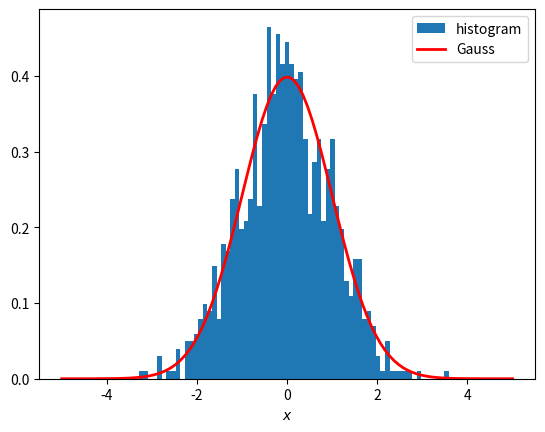
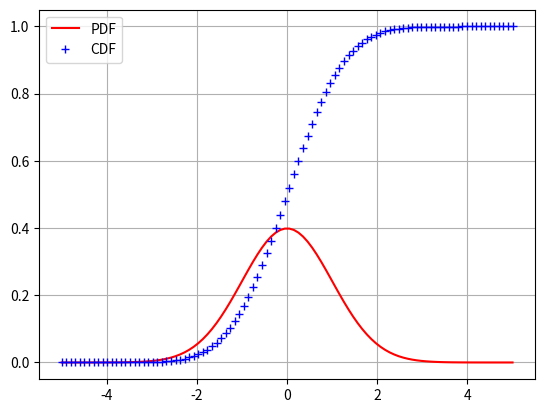

Write Python code to recreate these figures, in order.
# °°°°°°°°°°°°°°°°°°°°°°°°°°°°°°°°°°°°°°°°°°°°°°°°°°°°°°°°°°°°°°°°°°°°°°°°°°°°°°°°°°°°°°°°°°°°
# Laboratorio di Matematica e Fisica Applicata - laurea triennale di Meccatronica 
#
# Docente: Prof. Alessandro Gabrielli (alessandro.gabrielli@unibo.it)
# Tutor: Francesca Del Corso (francesca.delcorso@unibo.it)
#
# A.A. 2021/2022

# °°°°°°°°°°°°°°°°°°°°°°°°°°°°°°°°°°°°°°°°°°°°°°°°°°°°°°°°°°°°°°°°°°°°°°°°°°°°°°°°°°°°°°°°°°°
# esempiPDF-CDF.py
#
# Esempi di utilizzo delle funzioni PDF (Probability Density Function), CDF (Cumulative Density Function) dalla libreria norm di scipy
#

import numpy as np
import matplotlib.pyplot as plt
from scipy.stats import norm


def gauss(x, mu, sigma):	
    return (1/(np.sqrt(2*np.pi)*sigma))* np.exp(-np.power(x-mu,2)/(2*np.power(sigma,2)))


np.random.seed(123)                    # per generare sempre la stessa sequenza

mu = 0                                 # media
sigma = 1                              # standard deviation
s = np.random.normal(mu,sigma,1000) 
x = np.linspace(0,1000, 1000)

# Verifichiamo media e varianza:
a = abs(mu-np.mean(s))
print("Media: ",a)
b= abs(sigma-np.std(s))
print("Sigma: ",b)

# Istogramma del campione, insieme alla PDF 
nBins=100
xmin = mu - 5*sigma
xmax = mu + 5*sigma

x = np.linspace(xmin,xmax,nBins)
binwidth = (xmax-xmin)/float(nBins)

plt.hist(s, x, density=True, label="histogram")
gauss = 1/(sigma * np.sqrt(2 * np.pi)) * np.exp( - (x - mu)**2 / (2 * sigma**2) )
plt.plot(x,gauss, color='r', linewidth=2, label="Gauss")
plt.xlabel( r"$x$" )
plt.legend()

plt.show()
plt.close()


# PDF , CDF, Prob usando scipy
pdf = norm.pdf(x, mu, sigma)
plt.grid()

plt.plot(x,pdf, '-', color='r', label= 'PDF')

cdf = norm.cdf(x, mu,sigma)
plt.plot(x,cdf, 'b+', label='CDF' )

print("Normal distribution:")
print("Media :", norm.mean(mu,sigma))
print("std:",norm.std(mu,sigma) )

plt.legend()

plt.show()
plt.close()
